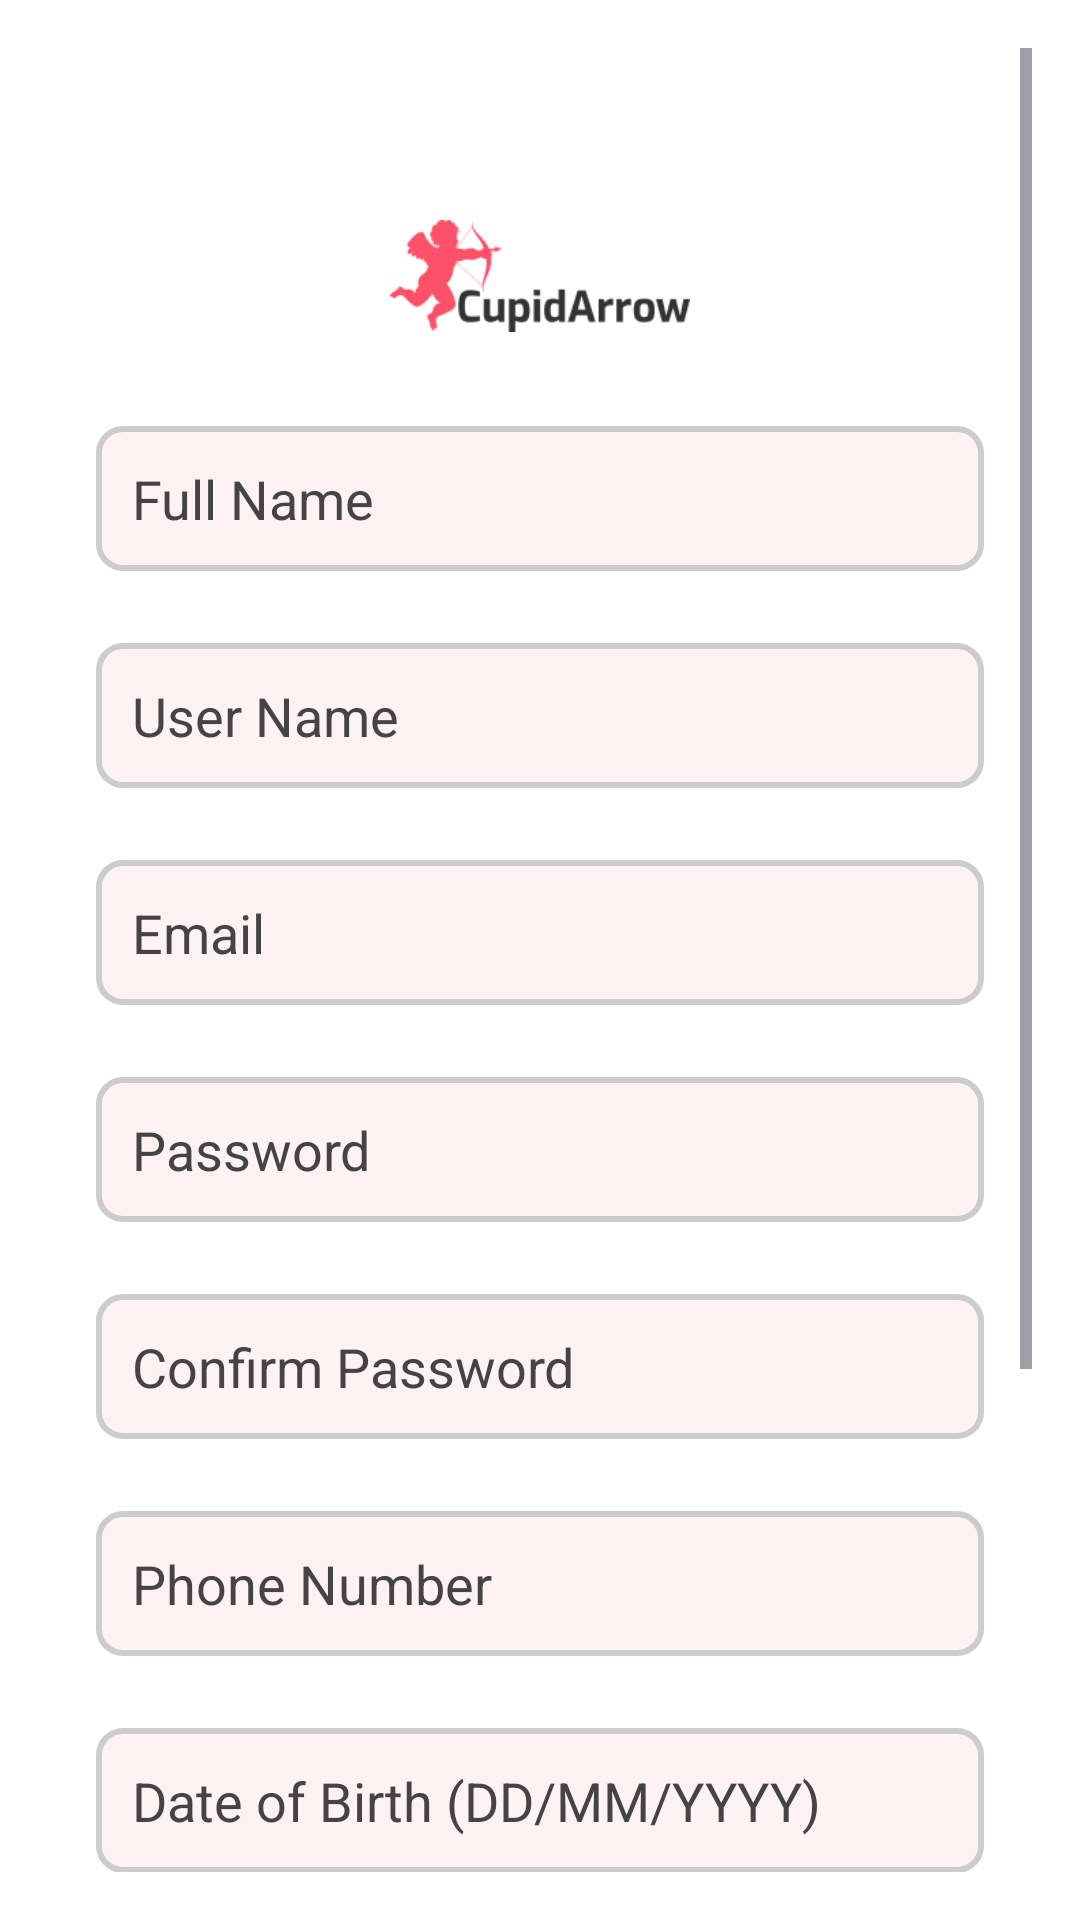

Write the Android layout XML for this screen, with the resource values it uses.
<!-- AndroidManifest.xml: application theme Theme.Destined -->
<!-- res/layout/activity_sign_up.xml -->
<?xml version="1.0" encoding="utf-8"?>
<ScrollView xmlns:android="http://schemas.android.com/apk/res/android"
    android:layout_width="match_parent"
    android:layout_height="match_parent"
    android:padding="16dp"
    android:background="@color/white">

    <RelativeLayout
        android:layout_width="match_parent"
        android:layout_height="wrap_content"
        android:padding="16dp">

        <ImageView
            android:id="@+id/signupIcon"
            android:layout_width="100dp"
            android:layout_height="100dp"
            android:layout_centerHorizontal="true"
            android:layout_marginTop="10dp"
            android:src="@drawable/cupid" />


        <EditText
            android:id="@+id/etFullName"
            android:layout_width="match_parent"
            android:layout_height="wrap_content"
            android:hint="Full Name"
            android:padding="12dp"
            android:background="@drawable/rounded_input"
            android:inputType="textPersonName"
            android:layout_marginBottom="12dp"
            android:layout_below="@+id/signupIcon"
            android:textColorHint="@color/signup_text"
            android:textColor="@color/black"/>

        <EditText
            android:id="@+id/etUserName"
            android:layout_width="match_parent"
            android:layout_height="wrap_content"
            android:hint="User Name"
            android:padding="12dp"
            android:background="@drawable/rounded_input"
            android:inputType="textPersonName"
            android:layout_marginTop="12dp"
            android:layout_marginBottom="12dp"
            android:layout_below="@+id/etFullName"
            android:textColorHint="@color/signup_text"
            android:textColor="@color/black"/>

        <EditText
            android:id="@+id/etEmail"
            android:layout_width="match_parent"
            android:layout_height="wrap_content"
            android:hint="Email"
            android:padding="12dp"
            android:background="@drawable/rounded_input"
            android:inputType="textEmailAddress"
            android:layout_below="@id/etUserName"
            android:layout_marginTop="12dp"
            android:layout_marginBottom="12dp"
            android:textColorHint="@color/signup_text"
            android:textColor="@color/black"/>

        <EditText
            android:id="@+id/etPassword"
            android:layout_width="match_parent"
            android:layout_height="wrap_content"
            android:hint="Password"
            android:padding="12dp"
            android:inputType="textPassword"
            android:background="@drawable/rounded_input"
            android:layout_below="@id/etEmail"
            android:layout_marginTop="12dp"
            android:layout_marginBottom="12dp"
            android:textColorHint="@color/signup_text"
            android:textColor="@color/black"/>

        <EditText
            android:id="@+id/etConfirmPassword"
            android:layout_width="match_parent"
            android:layout_height="wrap_content"
            android:hint="Confirm Password"
            android:inputType="textPassword"
            android:padding="12dp"
            android:background="@drawable/rounded_input"
            android:layout_below="@id/etPassword"
            android:layout_marginTop="12dp"
            android:layout_marginBottom="12dp"
            android:textColorHint="@color/signup_text"
            android:textColor="@color/black"/>

        <EditText
            android:id="@+id/etPhone"
            android:layout_width="match_parent"
            android:layout_height="wrap_content"
            android:hint="Phone Number"
            android:padding="12dp"
            android:background="@drawable/rounded_input"
            android:inputType="phone"
            android:layout_below="@id/etConfirmPassword"
            android:layout_marginTop="12dp"
            android:layout_marginBottom="12dp"
            android:textColorHint="@color/signup_text"
            android:textColor="@color/black"/>

        <EditText
            android:id="@+id/etDob"
            android:layout_width="match_parent"
            android:layout_height="wrap_content"
            android:hint="Date of Birth (DD/MM/YYYY)"
            android:padding="12dp"
            android:background="@drawable/rounded_input"
            android:layout_below="@id/etPhone"
            android:layout_marginTop="12dp"
            android:layout_marginBottom="12dp"
            android:focusable="false"
            android:clickable="true"
            android:textColorHint="@color/signup_text"
            android:textColor="@color/black"/>

        <RadioGroup
            android:id="@+id/rgGender"
            android:layout_width="match_parent"
            android:layout_height="wrap_content"
            android:layout_below="@id/etDob"
            android:orientation="horizontal"
            android:layout_marginBottom="16dp">

            <RadioButton
                android:id="@+id/rbMale"
                android:layout_width="wrap_content"
                android:layout_height="wrap_content"
                android:text="Male"
                android:layout_marginEnd="16dp"
                android:textColor="@color/black"/>

            <RadioButton
                android:id="@+id/rbFemale"
                android:layout_width="wrap_content"
                android:layout_height="wrap_content"
                android:text="Female"
                android:textColor="@color/black"/>
        </RadioGroup>

        <Button
            android:id="@+id/btnSignUp"
            android:layout_width="match_parent"
            android:layout_height="wrap_content"
            android:text="Sign Up"
            android:backgroundTint="@color/button_color"
            android:textColor="@android:color/white"
            android:layout_below="@id/rgGender"
            android:layout_marginTop="16dp"
            />

        <TextView
            android:id="@+id/tvUsernameError"
            android:layout_width="wrap_content"
            android:layout_height="wrap_content"
            android:text=""
            android:textColor="@color/text_color"
            android:layout_marginTop="4dp"
            android:layout_below="@id/btnSignUp"/>

        <TextView

            android:id="@+id/orText"
            android:layout_width="wrap_content"
            android:layout_height="wrap_content"
            android:layout_below="@id/tvUsernameError"
            android:layout_centerHorizontal="true"
            android:layout_marginTop="16dp"
            android:text="OR"
            android:textSize="16sp"
            android:textColor="@android:color/darker_gray"
            />




        <TextView
            android:id="@+id/alreadyHaveAccount"
            android:layout_width="wrap_content"
            android:layout_height="wrap_content"
            android:layout_below="@id/orText"
            android:layout_centerHorizontal="true"
            android:layout_marginTop="24dp"
            android:text="Already have an account? Log in"
            android:textColor="@color/sign"
            android:textSize="14sp"
            android:clickable="true"
            android:focusable="true"/>

    </RelativeLayout>
</ScrollView>
<!-- resources referenced by this layout -->
<resources>
  <color name="black">#FF000000</color>
  <color name="button_color">#FF4081</color>
  <color name="sign">#f0768b</color>
  <color name="signup_text">#444444</color>
  <color name="text_color">#FF4444</color>
  <color name="white">#FFFFFFFF</color>
  <!-- drawable cupid: png bitmap (drawable, 4689 bytes) -->
  <!-- drawable rounded_input (drawable) -->
  <?xml version="1.0" encoding="utf-8"?>
  <shape xmlns:android="http://schemas.android.com/apk/res/android"
      android:shape="rectangle">
      <corners android:radius="8dp" />
      <solid android:color="@color/pink_main" />
      <stroke
          android:width="2dp"
          android:color="#CCCCCC" />
  </shape>
  <style name="Theme.Destined" parent="Base.Theme.Destined" />
  <color name="pink_main">#FFF2F4</color>
  <style name="Base.Theme.Destined" parent="Theme.Material3.DayNight.NoActionBar">
          
          
      </style>
</resources>
